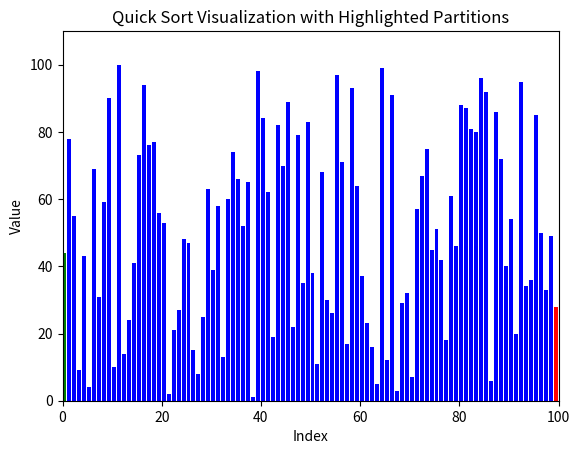

Generate this figure with matplotlib:
import matplotlib.pyplot as plt
import matplotlib.animation as animation
import numpy as np

def quick_sort(arr, start, end, steps, color_steps):
    if start < end:
        pivot_index = partition(arr, start, end, steps, color_steps)
        quick_sort(arr, start, pivot_index - 1, steps, color_steps)
        quick_sort(arr, pivot_index + 1, end, steps, color_steps)

def partition(arr, start, end, steps, color_steps):
    pivot = arr[end]
    i = start - 1
    for j in range(start, end):
        colors = ["blue"] * len(arr)
        colors[j] = "green"      # Elemen yang sedang dibandingkan diberi warna hijau
        colors[end] = "red"      # Pivot ditandai dengan warna merah
        if arr[j] < pivot:
            i += 1
            arr[i], arr[j] = arr[j], arr[i]
        steps.append(arr.copy())
        color_steps.append(colors)
    arr[i + 1], arr[end] = arr[end], arr[i + 1]
    steps.append(arr.copy())
    color_steps.append(["blue"] * len(arr))  # Reset warna setelah langkah selesai
    return i + 1

# Data acak unik dari 1 hingga 100
data = np.arange(1, 101)
np.random.shuffle(data)
steps = []
color_steps = []
quick_sort(data, 0, len(data) - 1, steps, color_steps)

fig, ax = plt.subplots()
bar_rects = ax.bar(range(len(data)), steps[0], color=color_steps[0], align="edge")

ax.set_xlim(0, len(data))
ax.set_ylim(0, int(1.1 * max(data)))

def update_plot(frame, rects, steps, color_steps):
    array = steps[frame]
    colors = color_steps[frame]
    for rect, val, color in zip(rects, array, colors):
        rect.set_height(val)
        rect.set_color(color)

# Interval 50 ms untuk animasi yang lebih cepat
anim = animation.FuncAnimation(fig, func=update_plot, fargs=(bar_rects, steps, color_steps),
                               frames=len(steps), interval=50, repeat=False)

plt.xlabel("Index")
plt.ylabel("Value")
plt.title("Quick Sort Visualization with Highlighted Partitions")
plt.show()

